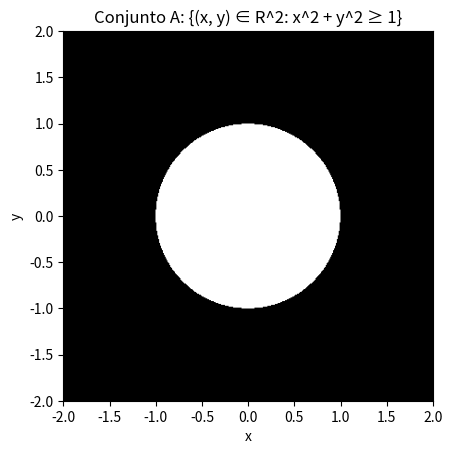
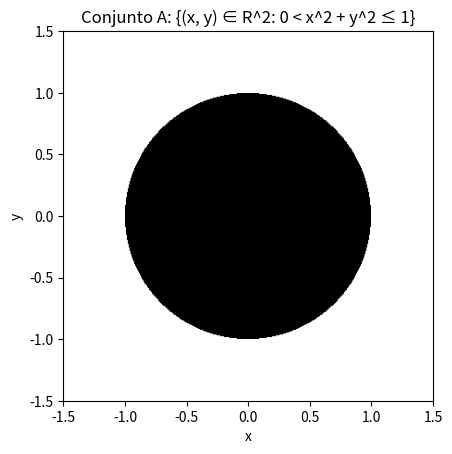
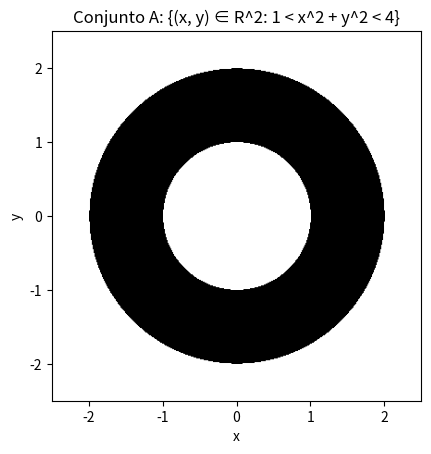
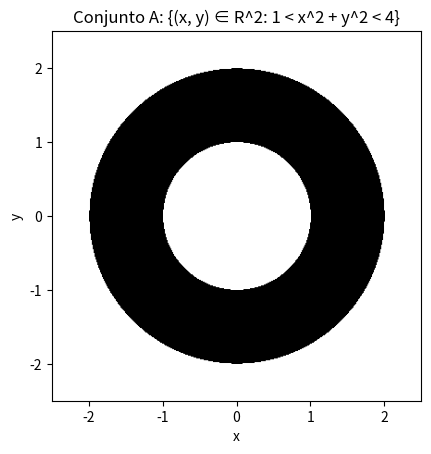
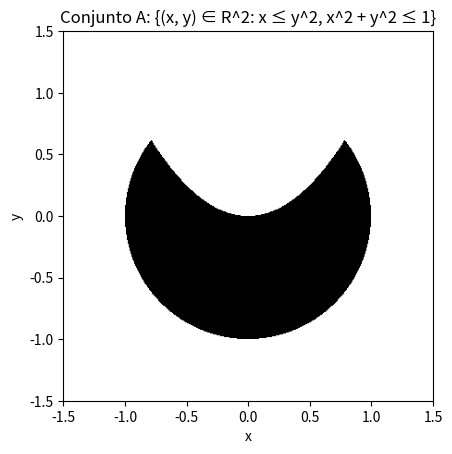
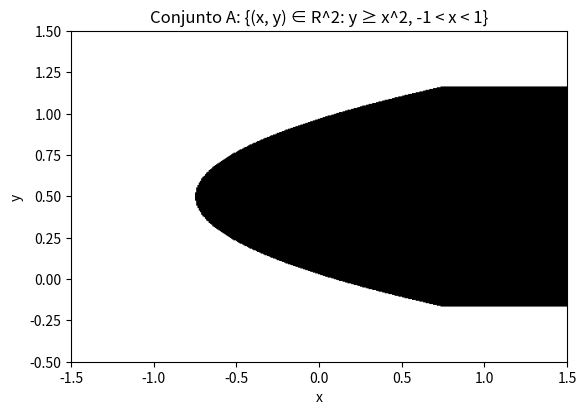

Generate these figures, in order, with matplotlib:
#Ejercicio 1.2 a)
import numpy as np
import matplotlib.pyplot as plt

# Función que verifica si un punto (x, y) cumple la condición x^2 + y^2 >= 1
def cumple_condicion(x, y):
    return x**2 + y**2 >= 1

# Generar una malla de puntos en el rango deseado
x_vals = np.linspace(-2, 2, 400)  # Rango para x
y_vals = np.linspace(-2, 2, 400)  # Rango para y

# Crear una matriz booleana que indica si cada punto cumple la condición
points = np.array([[cumple_condicion(x, y) for y in y_vals] for x in x_vals])

# Crear una figura y un conjunto de ejes
fig, ax = plt.subplots()

# Dibujar el conjunto A en blanco y el complemento en negro
ax.imshow(points, extent=(-2, 2, -2, 2), origin='lower', cmap='binary')
ax.imshow(~points, extent=(-2, 2, -2, 2), origin='lower', cmap='gray', alpha=0.5)

# Configurar etiquetas
ax.set_xlabel('x')
ax.set_ylabel('y')
ax.set_title('Conjunto A: {(x, y) ∈ R^2: x^2 + y^2 ≥ 1}')

# Mostrar el gráfico
plt.show()

#Ejercicio 1.2 b)

# Función que verifica si un punto (x, y) cumple la condición 0 < x^2 + y^2 <= 1
def cumple_condicion(x, y):
    return 0 < x**2 + y**2 <= 1

# Generar una malla de puntos en el rango deseado
x_vals = np.linspace(-1.5, 1.5, 400)  # Rango para x
y_vals = np.linspace(-1.5, 1.5, 400)  # Rango para y

# Crear una matriz booleana que indica si cada punto cumple la condición
points = np.array([[cumple_condicion(x, y) for y in y_vals] for x in x_vals])

# Crear una figura y un conjunto de ejes
fig, ax = plt.subplots()

# Dibujar el conjunto A en blanco
ax.imshow(points, extent=(-1.5, 1.5, -1.5, 1.5), origin='lower', cmap='binary')

# Configurar etiquetas
ax.set_xlabel('x')
ax.set_ylabel('y')
ax.set_title('Conjunto A: {(x, y) ∈ R^2: 0 < x^2 + y^2 ≤ 1}')

# Mostrar el gráfico
plt.show()

#Ejercicio 1.2 c)

# Función que verifica si un punto (x, y) cumple la condición 1 < x^2 + y^2 < 4
def cumple_condicion(x, y):
    return 1 < x**2 + y**2 < 4

# Generar una malla de puntos en el rango deseado
x_vals = np.linspace(-2.5, 2.5, 400)  # Rango para x
y_vals = np.linspace(-2.5, 2.5, 400)  # Rango para y

# Crear una matriz booleana que indica si cada punto cumple la condición
points = np.array([[cumple_condicion(x, y) for y in y_vals] for x in x_vals])

# Crear una figura y un conjunto de ejes
fig, ax = plt.subplots()

# Dibujar el conjunto A en blanco
ax.imshow(points, extent=(-2.5, 2.5, -2.5, 2.5), origin='lower', cmap='binary')

# Configurar etiquetas
ax.set_xlabel('x')
ax.set_ylabel('y')
ax.set_title('Conjunto A: {(x, y) ∈ R^2: 1 < x^2 + y^2 < 4}')

# Mostrar el gráfico
plt.show()

#Ejercicio 1.2 d)

# Función que verifica si un punto (x, y) cumple la condición 1 < x^2 + y^2 < 4
def cumple_condicion(x, y):
    return 1 < x**2 + y**2 < 4

# Generar una malla de puntos en el rango deseado
x_vals = np.linspace(-2.5, 2.5, 400)  # Rango para x
y_vals = np.linspace(-2.5, 2.5, 400)  # Rango para y

# Crear una matriz booleana que indica si cada punto cumple la condición
points = np.array([[cumple_condicion(x, y) for y in y_vals] for x in x_vals])

# Crear una figura y un conjunto de ejes
fig, ax = plt.subplots()

# Dibujar el conjunto A en blanco
ax.imshow(points, extent=(-2.5, 2.5, -2.5, 2.5), origin='lower', cmap='binary')

# Configurar etiquetas
ax.set_xlabel('x')
ax.set_ylabel('y')
ax.set_title('Conjunto A: {(x, y) ∈ R^2: 1 < x^2 + y^2 < 4}')

# Mostrar el gráfico
plt.show()

#Ejercicio 1.2 e)

# Función que verifica si un punto (x, y) cumple las condiciones
def cumple_condicion(x, y):
    return x <= y**2 and x**2 + y**2 <= 1

# Generar una malla de puntos en el rango deseado
x_vals = np.linspace(-1.5, 1.5, 400)  # Rango para x
y_vals = np.linspace(-1.5, 1.5, 400)  # Rango para y

# Crear una matriz booleana que indica si cada punto cumple las condiciones
points = np.array([[cumple_condicion(x, y) for y in y_vals] for x in x_vals])

# Crear una figura y un conjunto de ejes
fig, ax = plt.subplots()

# Dibujar el conjunto A en blanco
ax.imshow(points, extent=(-1.5, 1.5, -1.5, 1.5), origin='lower', cmap='binary')

# Configurar etiquetas
ax.set_xlabel('x')
ax.set_ylabel('y')
ax.set_title('Conjunto A: {(x, y) ∈ R^2: x ≤ y^2, x^2 + y^2 ≤ 1}')

# Mostrar el gráfico
plt.show()

#Ejercicio 1.2 f)

# Función que verifica si un punto (x, y) cumple las condiciones
def cumple_condicion(x, y):
    return y >= x**2 and -1 < x < 1

# Generar una malla de puntos en el rango deseado
x_vals = np.linspace(-1.5, 1.5, 400)  # Rango para x
y_vals = np.linspace(-0.5, 1.5, 400)  # Rango para y

# Crear una matriz booleana que indica si cada punto cumple las condiciones
points = np.array([[cumple_condicion(x, y) for y in y_vals] for x in x_vals])

# Crear una figura y un conjunto de ejes
fig, ax = plt.subplots()

# Dibujar el conjunto A en blanco
ax.imshow(points, extent=(-1.5, 1.5, -0.5, 1.5), origin='lower', cmap='binary')

# Configurar etiquetas
ax.set_xlabel('x')
ax.set_ylabel('y')
ax.set_title('Conjunto A: {(x, y) ∈ R^2: y ≥ x^2, -1 < x < 1}')

# Mostrar el gráfico
plt.show()

#Ejercicio 1.2 g)

import matplotlib.pyplot as plt

# Crear una figura y un conjunto de ejes
fig, ax = plt.subplots()

# Configurar etiquetas
ax.set_xlabel('x')
ax.set_ylabel('y')
ax.set_title('Conjunto A: {(x, y) ∈ R^2: x^2 + y^2 < 0}')

# Mostrar el gráfico
plt.show()
